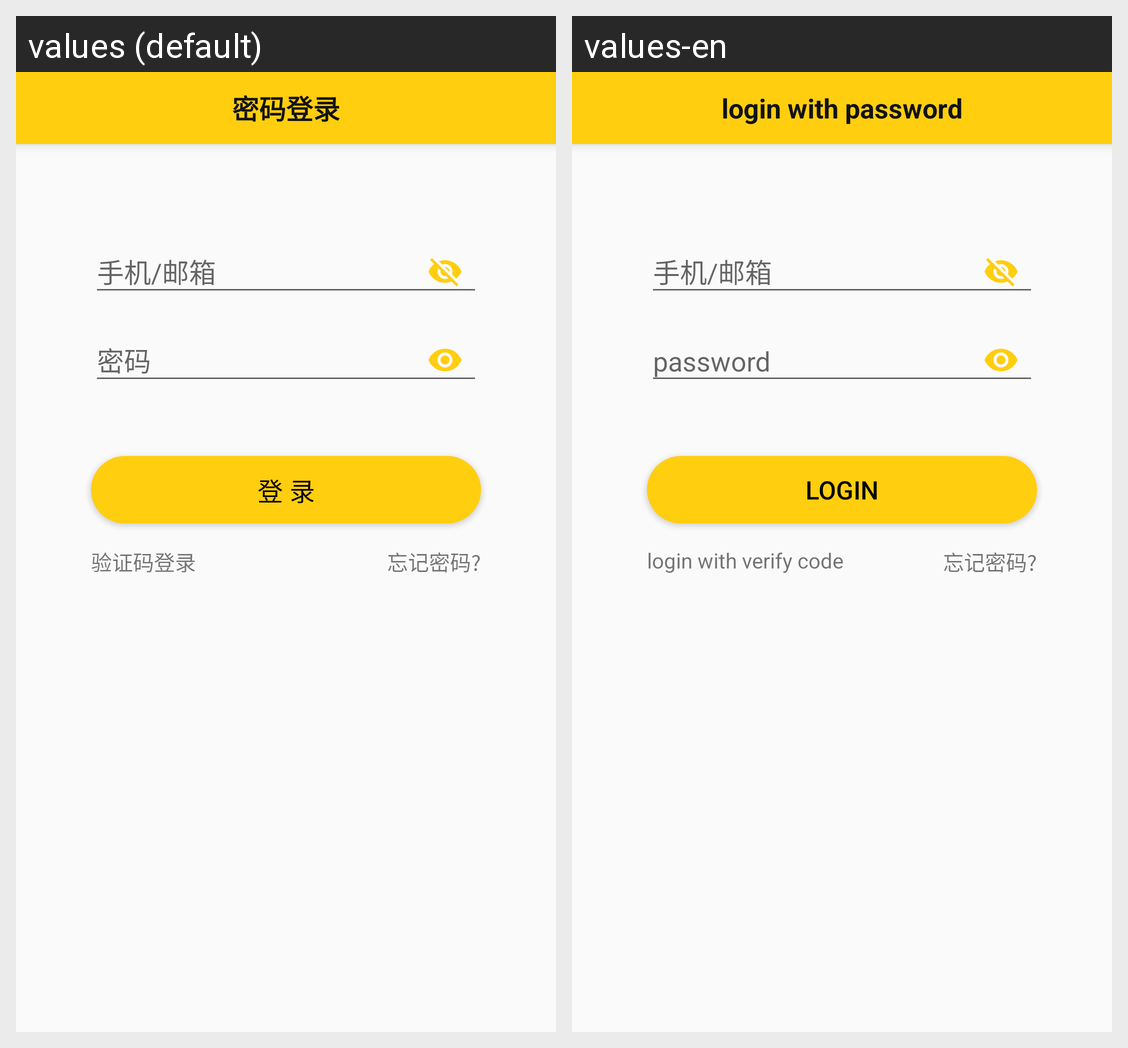

Strings drawn on this Android screen and how each of the app's shown locales translates them:
Android screen res/layout/activity_login_password.xml rendered under 2 locales, left to right: values (default), values-en. Device: Nexus 5 (rendered at 1080×1920; each locale shown at half size, 540×960, under a caption strip naming it); theme AppTheme.
Strings drawn on this screen, with the default value and each locale's value (text and hints the layout hard-codes, and strings that could not be matched under every locale, appear in the picture but are not listed):

login_with_password
  values: 密码登录
  values-en: login with password

phone_or_email
  values: 手机/邮箱
  values-en: 手机/邮箱  [not translated; the default value is used]

password
  values: 密码
  values-en: password

login_login
  values: 登 录
  values-en: Login

login_with_vcode
  values: 验证码登录
  values-en: login with verify code

login_forgot_password
  values: 忘记密码?
  values-en: 忘记密码?
